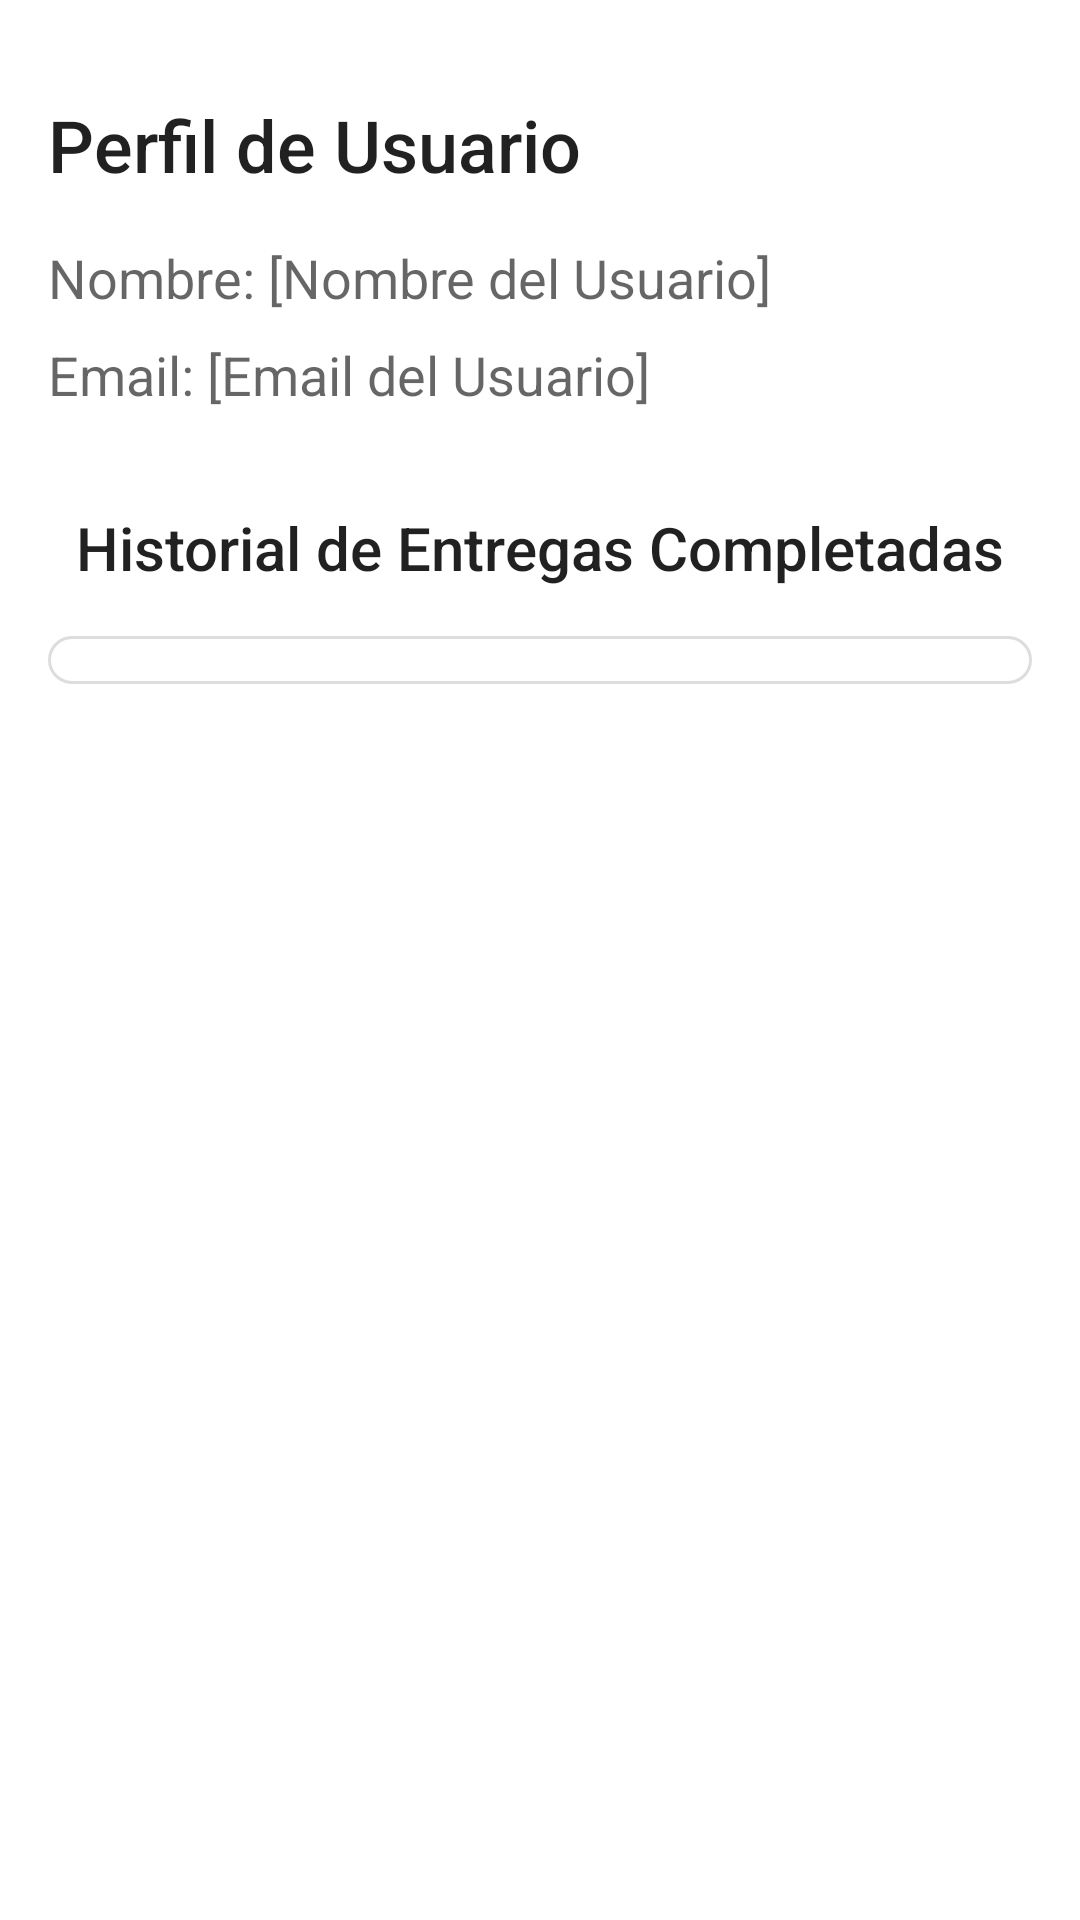

Reconstruct the res/layout file that produces this screen, plus the resources it refers to.
<!-- AndroidManifest.xml: application theme Theme.YourApp -->
<!-- res/layout/activity_profile.xml -->
<RelativeLayout xmlns:android="http://schemas.android.com/apk/res/android"
    android:layout_width="match_parent"
    android:layout_height="match_parent"
    android:padding="16dp"
    android:background="@color/background_color">
    
    <TextView
        android:id="@+id/profileTitle"
        android:layout_width="wrap_content"
        android:layout_height="wrap_content"
        android:layout_marginTop="16dp"
        android:fontFamily="sans-serif-medium"
        android:text="Perfil de Usuario"
        android:textColor="@color/primary_text"
        android:textSize="24sp" />

    <TextView
        android:id="@+id/userName"
        android:layout_width="wrap_content"
        android:layout_height="wrap_content"
        android:text="Nombre: [Nombre del Usuario]"
        android:textSize="18sp"
        android:textColor="@color/secondary_text"
        android:layout_below="@id/profileTitle"
        android:layout_marginTop="16dp"
        android:layout_alignParentStart="true"
        android:fontFamily="sans-serif" />

    <TextView
        android:id="@+id/userEmail"
        android:layout_width="wrap_content"
        android:layout_height="wrap_content"
        android:text="Email: [Email del Usuario]"
        android:textSize="18sp"
        android:textColor="@color/secondary_text"
        android:layout_below="@id/userName"
        android:layout_marginTop="8dp"
        android:layout_alignParentStart="true"
        android:fontFamily="sans-serif" />

    <TextView
        android:id="@+id/deliveryHistoryTitle"
        android:layout_width="wrap_content"
        android:layout_height="wrap_content"
        android:text="Historial de Entregas Completadas"
        android:textSize="20sp"
        android:textColor="@color/primary_text"
        android:layout_below="@id/userEmail"
        android:layout_marginTop="32dp"
        android:layout_centerHorizontal="true"
        android:fontFamily="sans-serif-medium" />

    <androidx.recyclerview.widget.RecyclerView
        android:id="@+id/deliveryHistoryRecyclerView"
        android:layout_width="match_parent"
        android:layout_height="wrap_content"
        android:layout_below="@id/deliveryHistoryTitle"
        android:layout_marginTop="16dp"
        android:padding="8dp"
        android:background="@drawable/recycler_view_background" />

</RelativeLayout>
<!-- resources referenced by this layout -->
<resources>
  <color name="background_color">#FFFFFF</color>
  <color name="primary_text">#DE000000</color>
  <color name="secondary_text">#99000000</color>
  <!-- drawable recycler_view_background (drawable) -->
  <shape xmlns:android="http://schemas.android.com/apk/res/android">
      <solid android:color="#FFFFFF"/>
      <corners android:radius="8dp"/>
      <padding android:left="4dp" android:top="4dp" android:right="4dp" android:bottom="4dp"/>
      <stroke android:width="1dp" android:color="#DDDDDD"/>
  </shape>
</resources>
